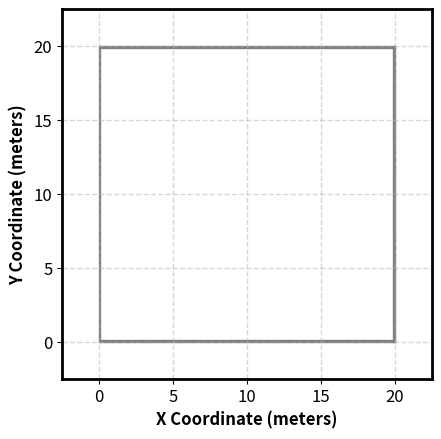

Reproduce this figure in Python. (Note: this script raises an exception after producing the figure.)
import matplotlib as mpl
import matplotlib.pyplot as plt
from matplotlib.patches import Rectangle
import os
import numpy as np

from scipy.interpolate import griddata

# Set global style parameters
plt.rcParams.update({
    'font.size': 12,
    'axes.labelsize': 12,
    'axes.titlesize': 12,
    'xtick.labelsize': 12,
    'ytick.labelsize': 12,
    'legend.fontsize': 10,
    'axes.linewidth': 2,
    'grid.linewidth': 1,
    'lines.markersize': 9,
    'lines.markeredgewidth': 1.5
})

# Set up the figure
# plt.figure(figsize=(15, 15), dpi=300)
# plt.figure(dpi=300)

# Create grids and labels
plt.grid(True, which='both', linestyle='--', alpha=0.5)
plt.xlabel('X Coordinate (meters)', fontweight='bold')
plt.ylabel('Y Coordinate (meters)', fontweight='bold')
# plt.title('Indoor Office Scenario with 4 BSS Groups', fontweight='bold', pad=20)

# Set dimensions based on the diagram (D/4 and L)
W = 20  
L = 20  
plt.xlim(-2.5, L+2.5)
plt.ylim(-2.5, W+2.5)
plt.gca().set_aspect('equal', adjustable='box')

# Add solid walls (exterior)
building_wall_thickness = 0.1
wall_color = 'gray'
plt.gca().add_patch(Rectangle((0, 0), building_wall_thickness, W, color=wall_color))  # Left wall
plt.gca().add_patch(Rectangle((L-building_wall_thickness, 0), building_wall_thickness, W, color=wall_color))  # Right wall
plt.gca().add_patch(Rectangle((0, 0), L, building_wall_thickness, color=wall_color))  # Bottom wall
plt.gca().add_patch(Rectangle((0, W-building_wall_thickness), L, building_wall_thickness, color=wall_color))  # Top wall

# Add dashed interior walls (D/4 spacing)
room_wall_thickness = 0.05
walls_file = os.path.expanduser(
    '~/Desktop/Workspace/ns-allinone-3.43/ns-3.43/scratch/wifi-ehr-roaming-scenario/walls-assignment.txt'
)
with open(walls_file, 'r') as f:
    for line in f:
        if line.strip() == "" or line.startswith("roomX"):
            continue
        parts = line.split()
        xMin, xMax = float(parts[2]), float(parts[3])
        yMin, yMax = float(parts[4]), float(parts[5])
        # Draw vertical wall
        if abs(xMin - xMax) < 1e-4:
            x = xMin - room_wall_thickness / 2
            y = min(yMin, yMax)
            height = abs(yMax - yMin)
            plt.gca().add_patch(Rectangle((x, y), room_wall_thickness, height, color=wall_color, alpha=0.7))
        # Draw horizontal wall
        elif abs(yMin - yMax) < 1e-4:
            x = min(xMin, xMax)
            y = yMin - room_wall_thickness / 2
            width = abs(xMax - xMin)
            plt.gca().add_patch(Rectangle((x, y), width, room_wall_thickness, color=wall_color, alpha=0.7))

# Define positions for APs and STAs

# BSS 
ap1 = [(5, 5)]
ap2 = [(15, 5)]
ap3 = [(15, 15)]
ap4 = [(5, 15)]

# Plot APs (diamonds)
plt.scatter(*zip(*ap1), marker='D', s=75, c='#90EE90', edgecolor='black', linewidths=1.5, label='AP 2.4 GHz')
plt.scatter(*zip(*ap2), marker='D', s=75, c='green', edgecolor='black', linewidths=1.5, label='AP 6 GHz')
plt.scatter(*zip(*ap3), marker='D', s=75, c='blue', edgecolor='black', linewidths=1.5, label='AP 5 GHz')
plt.scatter(*zip(*ap4), marker='D', s=75, c='skyblue', edgecolor='black', linewidths=1.5, label='AP 6 GHz')

# Add legend
legend = plt.legend(loc='lower left',
                   bbox_to_anchor=(-0.02, -0.02),
                   ncol=4,
                   handletextpad=0.1,
                   handlelength=1.5,
                   borderaxespad=0.8,
                   labelspacing=0.6,
                   columnspacing=0.1,
                   framealpha=1,
                   edgecolor='black')

# Make legend background visible
legend.get_frame().set_facecolor('white')
legend.get_frame().set_linewidth(1.5)

# --- Read waypoints ---
waypoints_file = os.path.expanduser(
    '~/Desktop/Workspace/ns-allinone-3.43/ns-3.43/scratch/wifi-eht-roaming-scenario/random-human-waypoints.txt'
)
waypoints = []
with open(waypoints_file, 'r') as f:
    for line in f:
        x, y, _ = map(float, line.strip().split())
        waypoints.append((x, y))

# --- Parse log for association and RxPower ---
log_file = os.path.expanduser(
    '~/Desktop/Workspace/ns-allinone-3.43/ns-3.43/scratch/wifi-ehr-roaming-scenario/assoc-rxpower-logs/wifi-ehr-roaming-rxPower-unsaturated-beacons-4-wall-loss-0-seed-21.txt'
)
base_name = os.path.basename(log_file)

if "ehr" in log_file:
    out_prefix = "wifi8-roaming"
elif "eht" in log_file:
    out_prefix = "wifi7-roaming"
else:
    out_prefix = "wifi-roaming"

if "wifi-ehr-roaming-rxPower-" in base_name:
    scenario_part = base_name.split("wifi-ehr-roaming-rxPower-")[1].replace(".txt", "")
else:
    scenario_part = base_name.replace(".txt", "")

heatmap_x, heatmap_y, heatmap_val, heatmap_color = [], [], [], []

with open(log_file, 'r') as f:
    lines = f.readlines()

i = 0
while i < len(lines):
    line = lines[i]
    if line.startswith("New position:"):
        pos = [p.strip() for p in line.split(":")[1:]]
        x, y = float(pos[0]), float(pos[1])
        max_rx = None
        # Read RxPower lines
        while i+1 < len(lines) and lines[i+1].startswith("RxPower"):
            i += 1
            rx_line = lines[i]
            try:
                rx_val = float(rx_line.split(":")[-1].replace("dB", "").strip())
                if max_rx is None or rx_val > max_rx:
                    max_rx = rx_val
            except:
                continue
        if max_rx is not None:
            heatmap_x.append(x)
            heatmap_y.append(y)
            heatmap_val.append(max_rx)
            heatmap_color.append(None)
        else:
            heatmap_x.append(x)
            heatmap_y.append(y)
            heatmap_val.append(-82)
            heatmap_color.append('grey')
    i += 1

# --- Plot heatmap as discrete squares ---
import matplotlib as mpl

cmap = plt.get_cmap('inferno')
norm = mpl.colors.Normalize(vmin=-100, vmax=-30)

for x, y, val, color in zip(heatmap_x, heatmap_y, heatmap_val, heatmap_color):
    if color == 'black':
        plt.scatter(x, y, c='black', s=60, marker='s', edgecolor='none', zorder=10)
    else:
        plt.scatter(x, y, c=[cmap(norm(val))], s=60, marker='s', edgecolor='none', zorder=10)

# Add colorbar for RxPower
sm = mpl.cm.ScalarMappable(cmap=cmap, norm=norm)
sm.set_array([])
cbar = plt.colorbar(sm, label='Max RxPower (dB)')
cbar.ax.invert_yaxis()


# Adjust layout
plt.tight_layout()

# Save as PDF
plot_filename = f'{out_prefix}/{out_prefix}-{scenario_part}-heatmap.pdf'
plt.savefig(plot_filename,
           bbox_inches='tight',
           dpi=1200,
    	   format='pdf')
